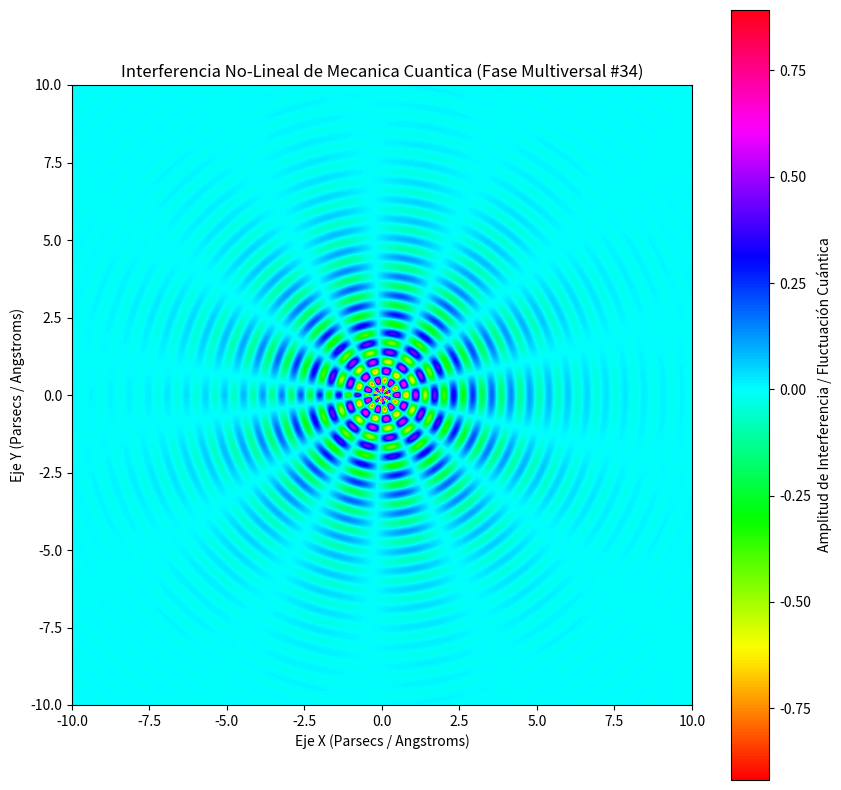

Write the Python code that produced this figure.
%matplotlib inline
# Simulación Multiversal: Mecanica Cuantica - Variante 34
import numpy as np
import matplotlib.pyplot as plt

# Parámetros Físicos No-Lineales
omega_1 = 10.214
omega_2 = 6.778
lambda_decay = 0.469
phase_shift = 2.991

x = np.linspace(-10, 10, 800)
y = np.linspace(-10, 10, 800)
X, Y = np.meshgrid(x, y)

# Dinámica de Fluidos / Campos Tensor-Escalares (Fase Multiversal)
R = np.sqrt(X**2 + Y**2) + 1e-5
Z = (np.sin(omega_1 * R + phase_shift) * np.cos(omega_2 * np.arctan2(Y, X))) * np.exp(-lambda_decay * R)

plt.figure(figsize=(10, 10))
plt.imshow(Z, cmap='hsv', extent=[-10, 10, -10, 10], origin='lower')
plt.colorbar(label='Amplitud de Interferencia / Fluctuación Cuántica')
plt.title(r'Interferencia No-Lineal de Mecanica Cuantica (Fase Multiversal #34)')
plt.xlabel('Eje X (Parsecs / Angstroms)')
plt.ylabel('Eje Y (Parsecs / Angstroms)')
plt.show()
